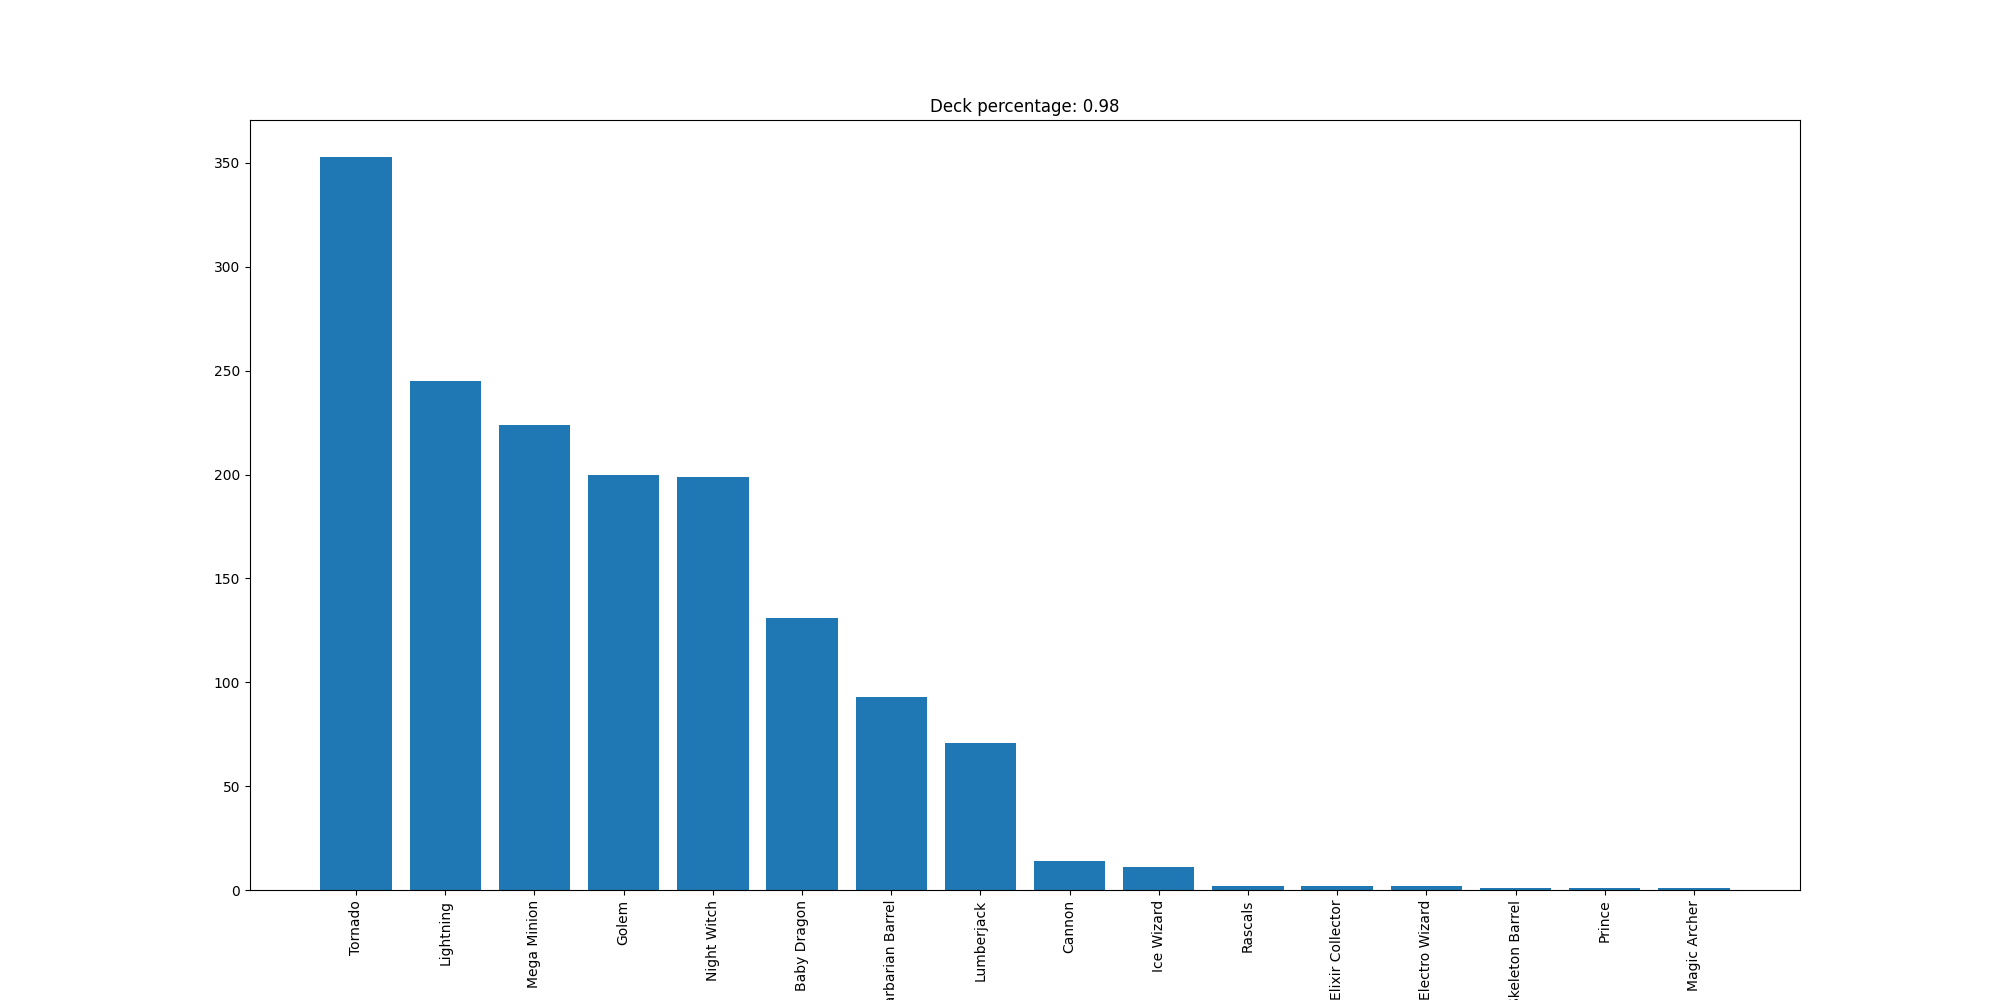

Data behind this chart, as committed beside it:
Tornado, 353
Lightning, 245
Mega Minion, 224
Golem, 200
Night Witch, 199
Baby Dragon, 131
Barbarian Barrel, 93
Lumberjack, 71
Cannon, 14
Ice Wizard, 11
Rascals, 2
Elixir Collector, 2
Electro Wizard, 2
Skeleton Barrel, 1
Prince, 1
Magic Archer, 1
